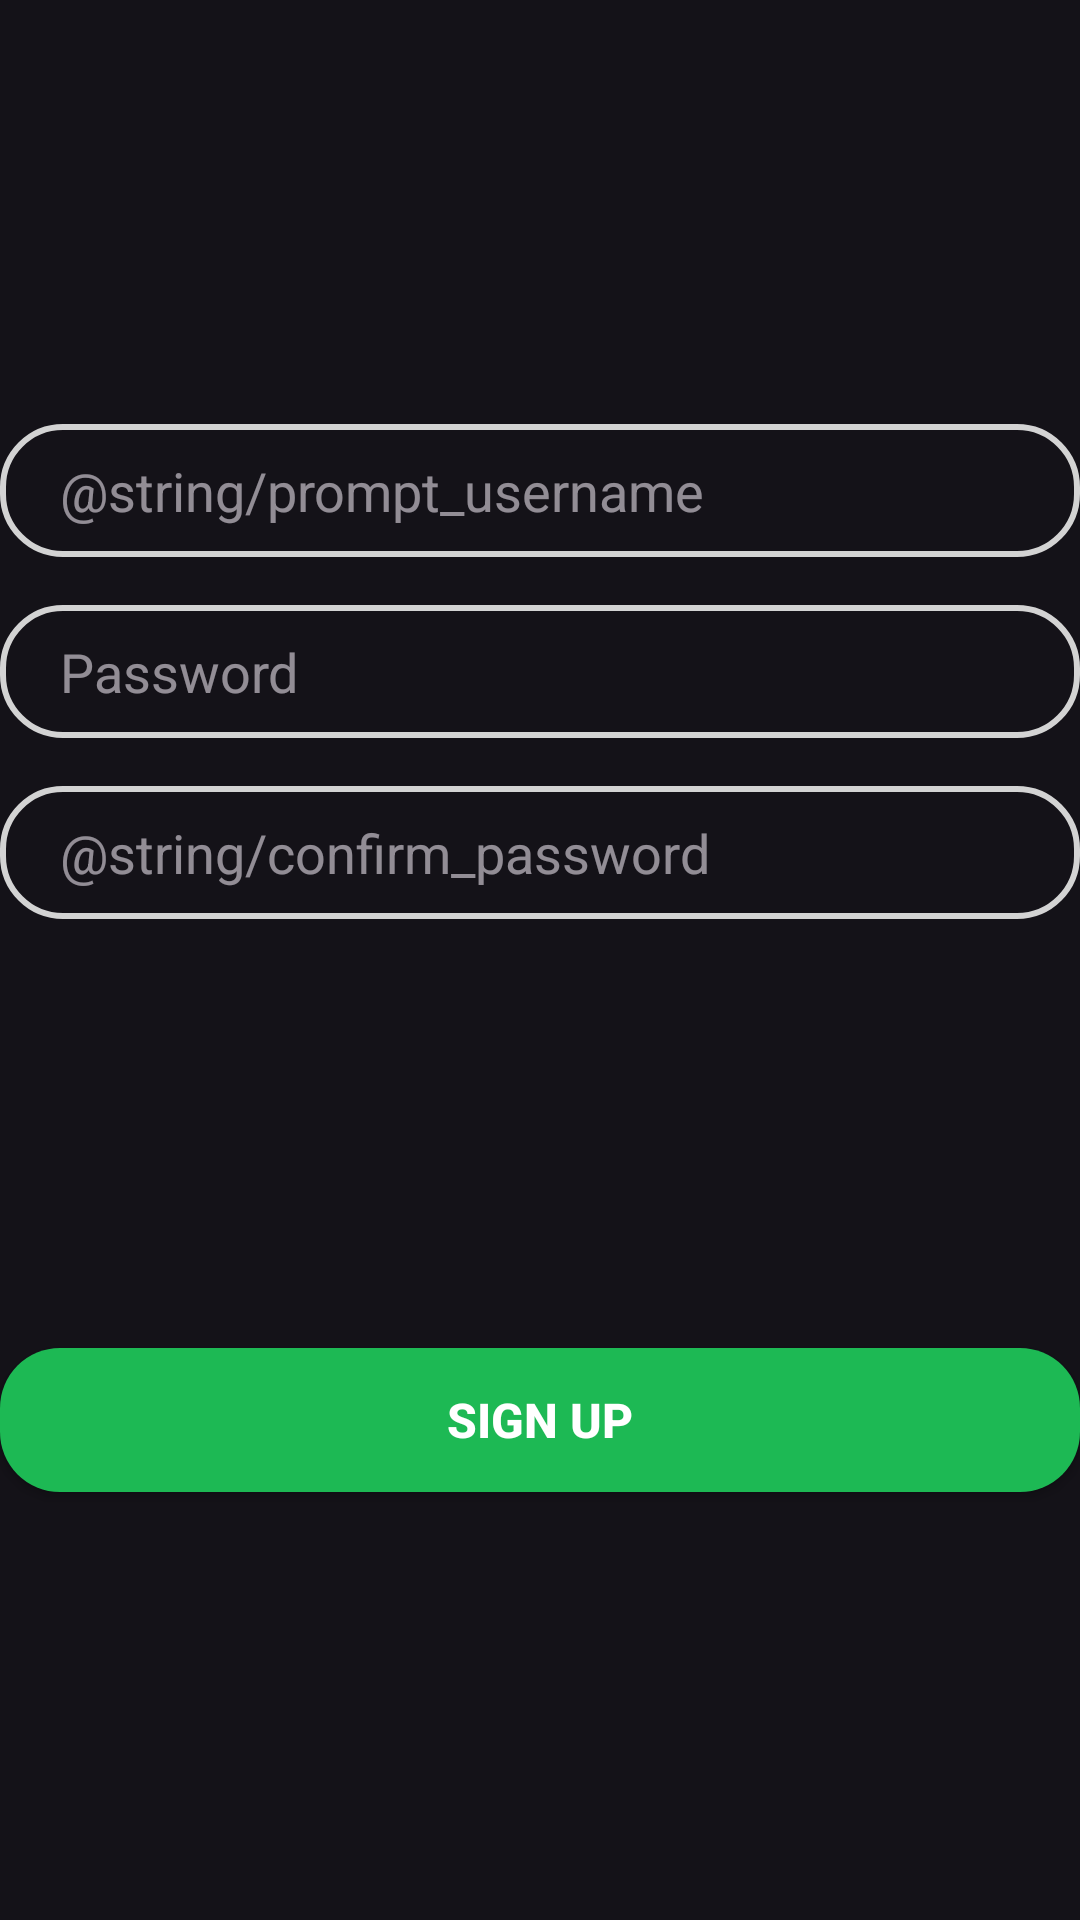

Produce the Android XML layout that renders to this screen, including the resource entries it uses.
<!-- AndroidManifest.xml: application theme Theme.CS2340Project2 -->
<!-- res/layout/signup_tab_frag.xml -->
<?xml version="1.0" encoding="utf-8"?>
<androidx.constraintlayout.widget.ConstraintLayout xmlns:android="http://schemas.android.com/apk/res/android"
    xmlns:app="http://schemas.android.com/apk/res-auto"
    xmlns:tools="http://schemas.android.com/tools"
    android:layout_width="match_parent"
    android:layout_height="match_parent">

    <EditText
        android:id="@+id/signupUsername"
        android:layout_width="0dp"
        android:layout_height="wrap_content"
        android:autofillHints="Username"
        android:background="@drawable/signin_text_bg"
        android:hint="@string/prompt_username"
        android:inputType="text"
        android:paddingStart="20dp"
        android:paddingTop="10dp"
        android:paddingEnd="20dp"
        android:paddingBottom="10dp"
        android:selectAllOnFocus="true"
        app:layout_constraintBottom_toBottomOf="parent"
        app:layout_constraintEnd_toEndOf="parent"
        app:layout_constraintHorizontal_bias="0.0"
        app:layout_constraintStart_toStartOf="parent"
        app:layout_constraintTop_toTopOf="parent"
        app:layout_constraintVertical_bias="0.237" />

    <EditText
        android:id="@+id/signupPassword"
        android:layout_width="0dp"
        android:layout_height="wrap_content"
        android:layout_marginTop="16dp"
        android:autofillHints="@string/prompt_password"
        android:background="@drawable/signin_text_bg"
        android:hint="@string/prompt_password"
        android:imeActionLabel="@string/action_sign_in_short"
        android:imeOptions="actionDone"
        android:inputType="textPassword"
        android:paddingStart="20dp"
        android:paddingTop="10dp"
        android:paddingEnd="20dp"
        android:paddingBottom="10dp"
        android:selectAllOnFocus="true"
        app:layout_constraintEnd_toEndOf="parent"
        app:layout_constraintHorizontal_bias="0.0"
        app:layout_constraintStart_toStartOf="parent"
        app:layout_constraintTop_toBottomOf="@+id/signupUsername" />

    <EditText
        android:id="@+id/confirmSignupPassword"
        android:layout_width="0dp"
        android:layout_height="wrap_content"
        android:layout_marginTop="16dp"
        android:autofillHints="@string/confirm_password"
        android:background="@drawable/signin_text_bg"
        android:hint="@string/confirm_password"
        android:imeActionLabel="@string/action_sign_in_short"
        android:imeOptions="actionDone"
        android:inputType="textPassword"
        android:paddingStart="20dp"
        android:paddingTop="10dp"
        android:paddingEnd="20dp"
        android:paddingBottom="10dp"
        android:selectAllOnFocus="true"
        app:layout_constraintEnd_toEndOf="parent"
        app:layout_constraintHorizontal_bias="0.0"
        app:layout_constraintStart_toStartOf="parent"
        app:layout_constraintTop_toBottomOf="@+id/signupPassword" />

    <Button
        android:id="@+id/signup_btn"
        android:layout_width="0dp"
        android:layout_height="wrap_content"
        android:layout_gravity="start"
        android:background="@drawable/signin_button_bg"
        android:text="SIGN UP"
        android:textSize="16sp"
        android:textStyle="bold"
        app:layout_constraintBottom_toBottomOf="parent"
        app:layout_constraintEnd_toEndOf="parent"
        app:layout_constraintStart_toStartOf="parent"
        app:layout_constraintTop_toBottomOf="@+id/confirmSignupPassword" />

    
</androidx.constraintlayout.widget.ConstraintLayout>
<!-- resources referenced by this layout -->
<resources>
  <!-- drawable signin_button_bg (drawable) -->
  <?xml version="1.0" encoding="utf-8"?>
  <shape xmlns:android="http://schemas.android.com/apk/res/android">
  
      <corners android:radius="20dp"/>
  
      <solid android:color="@color/green"/>
  </shape>
  <!-- drawable signin_text_bg (drawable) -->
  <?xml version="1.0" encoding="utf-8"?>
  <shape xmlns:android="http://schemas.android.com/apk/res/android">
      <corners android:radius="20dp"/>
      <stroke android:width="2dp"
          android:color="@color/light_gray"/>
  </shape>
  <string name="action_sign_in_short">Sign in</string>
  <string name="prompt_password">Password</string>
  <style name="Theme.CS2340Project2" parent="Base.Theme.CS2340Project2" />
  <color name="green">#FF1DB954</color>
  <color name="light_gray">#FFD3D3D3</color>
  <style name="Base.Theme.CS2340Project2" parent="Theme.Material3.Dark.NoActionBar">
          <item name="colorPrimary">@color/green</item>
          <item name="colorSecondary">@color/spotify_black</item>
          <item name="colorAccent">@color/green</item>
          <item name="android:textColor">@color/white</item>
          <item name="floatingActionButtonSmallStyle">@style/Widget.App.FloatingActionButton</item>
      </style>
  <color name="spotify_black">#191414</color>
  <color name="white">#FFFFFFFF</color>
  <style name="Widget.App.FloatingActionButton" parent="Widget.Material3.FloatingActionButton.Primary">
          <item name="materialThemeOverlay">@style/FloatingActionButton</item>
      </style>
  <style name="FloatingActionButton" parent="">
          <item name="colorContainer">@color/black</item>
          <item name="colorOnContainer">@color/white</item>
      </style>
  <color name="black">#FF000000</color>
</resources>
